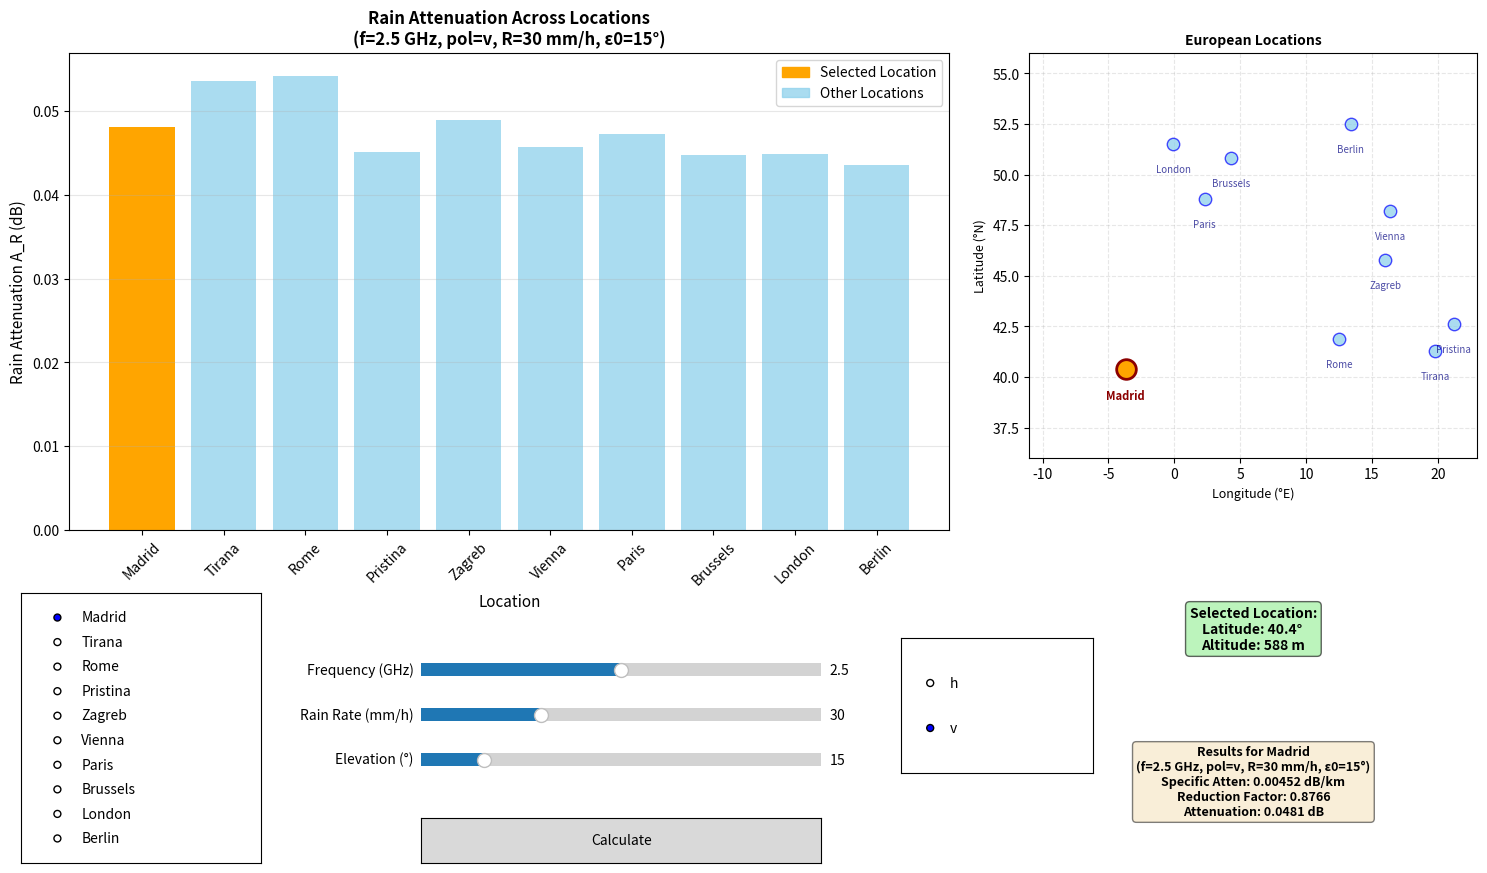

The matplotlib source for this figure:
"""
Rain Attenuation Calculator - Interactive GUI Application
Standalone version of rain_attenuation_notebook.ipynb using Matplotlib widgets
"""

import math
import matplotlib.pyplot as plt
from matplotlib.widgets import Slider, RadioButtons, Button
import matplotlib.patches as mpatches

# Constants for rain attenuation model from ITU-R P.618
MIN_ELEVATION = 1.0
EXP_COEFFICIENT = -0.015
REDUCTION_DENOMINATOR = 35
LAT_THRESHOLD = 23
RAIN_HEIGHT_BASE = 5
RAIN_HEIGHT_COEFF = 0.073

# Table 2.1 - Coefficients for rain attenuation model
coeff_v = {
    1.0: {'a': 0.0000308, 'b': .8592},
    1.5: {'a': 0.0000574, 'b': .8957},
    2.0: {'a': 0.0000998, 'b': .9490},
    2.5: {'a': 0.0001464, 'b': 1.0085},
    3.0: {'a': 0.0001942, 'b': 1.0688},
    3.5: {'a': 0.0002346, 'b': 1.1387},
    4.0: {'a': 0.0002461, 'b': 1.2476}
}

coeff_h = {
    1.0: {'a': 0.0000259, 'b': 0.9691},
    1.5: {'a': 0.0000443, 'b': 1.0185},
    2.0: {'a': 0.0000847, 'b': 1.0664},
    2.5: {'a': 0.0001321, 'b': 1.1209},
    3.0: {'a': 0.0001390, 'b': 1.2322},
    3.5: {'a': 0.0001155, 'b': 1.4189},
    4.0: {'a': 0.0001071, 'b': 1.6009}
}

# Table 2.5 - European city locations (with longitude added for mapping)
locations = {
    'Madrid': {'phi': 40.4, 'hs_m': 588, 'lon': -3.7},
    'Tirana': {'phi': 41.3, 'hs_m': 104, 'lon': 19.8},
    'Rome': {'phi': 41.9, 'hs_m': 14, 'lon': 12.5},
    'Pristina': {'phi': 42.6, 'hs_m': 652, 'lon': 21.2},
    'Zagreb': {'phi': 45.8, 'hs_m': 130, 'lon': 16.0},
    'Vienna': {'phi': 48.2, 'hs_m': 193, 'lon': 16.4},
    'Paris': {'phi': 48.8, 'hs_m': 34, 'lon': 2.3},
    'Brussels': {'phi': 50.8, 'hs_m': 76, 'lon': 4.3},
    'London': {'phi': 51.5, 'hs_m': 14, 'lon': -0.1},
    'Berlin': {'phi': 52.5, 'hs_m': 34, 'lon': 13.4}
}

location_list = list(locations.keys()) # Adding locations dictionary to a list called location_list to easily iterate over the locations


def interpolate_coeff(f, coeff_dict): # Interpolate the a and b coefficients for the frequency f (GHz)
    """Linearly interpolate a and b coefficients for frequency f (GHz)"""
    frequencies = sorted(coeff_dict.keys()) # Sorting the frequencies to make sure the frequencies are in ascending order

    if f < frequencies[0] or f > frequencies[-1]: # Checking if the frequency is out of range
        raise ValueError(f"Frequency {f} GHz is out of range [{frequencies[0]}-{frequencies[-1]}]") # Raising an error if the frequency is out of range

    if f in coeff_dict: # Checking if the frequency is in the coefficients dictionary
        return coeff_dict[f]['a'], coeff_dict[f]['b'] # Returning the a and b coefficients for the frequency f

    for i in range(len(frequencies) - 1):
        if frequencies[i] <= f <= frequencies[i + 1]: # Checking if the frequency is in the range of the two frequencies
            low_f, high_f = frequencies[i], frequencies[i + 1] # Assigning the low and high frequencies
            low_a, low_b = coeff_dict[low_f]['a'], coeff_dict[low_f]['b'] # Assigning the low and high a and b coefficients
            high_a, high_b = coeff_dict[high_f]['a'], coeff_dict[high_f]['b'] # Assigning the high and low a and b coefficients

            frac = (f - low_f) / (high_f - low_f) # Calculating the fraction of the frequency between the two frequencies. This is used to interpolate the a and b coefficients.
            a = low_a + (high_a - low_a) * frac
            b = low_b + (high_b - low_b) * frac

            return a, b

    return coeff_dict[f]['a'], coeff_dict[f]['b']

# Calculate the rain attenuation using ITU-R P.618 model
def calculate_rain_attenuation(f, pol, R, phi, hs_km, epsilon0):
    """Calculate rain attenuation using ITU-R P.618 model"""
    if not (1.0 <= f <= 4.0):
        raise ValueError(f"Frequency {f} GHz out of range [1.0-4.0]")
    if pol not in ['h', 'v']:
        raise ValueError("Polarization must be 'h' or 'v'")
    if R < 0:
        raise ValueError("Rain rate must be non-negative")
    if not (MIN_ELEVATION <= epsilon0 <= 90):
        raise ValueError(f"Elevation angle must be between {MIN_ELEVATION}° and 90°")

    coeff_dict = coeff_v if pol == 'v' else coeff_h # Assigning the coefficients dictionary to the appropriate dictionary based on the polarization
    a, b = interpolate_coeff(f, coeff_dict) 
    gamma = a * (R ** b)

    if phi > LAT_THRESHOLD: # Checking if the latitude is greater than the latitude threshold
        h_r = RAIN_HEIGHT_BASE - RAIN_HEIGHT_COEFF * (phi - LAT_THRESHOLD)
    else:
        h_r = RAIN_HEIGHT_BASE

    epsilon0_rad = math.radians(epsilon0)
    sin_epsilon = math.sin(epsilon0_rad)
    l_r = (h_r - hs_km) / sin_epsilon

    exp_term = math.exp(EXP_COEFFICIENT * R)
    denominator = REDUCTION_DENOMINATOR * exp_term
    s = 1 / (1 + (l_r * sin_epsilon) / denominator)

    A_R = gamma * s * l_r

    return {
        'gamma': gamma,
        'h_r': h_r,
        'l_r': l_r,
        's': s,
        'A_R': A_R
    }


def get_location_data(location):
    """Extract latitude and height data for a given location"""
    if location not in locations:
        raise ValueError(f"Invalid location: {location}")
    return locations[location]['phi'], locations[location]['hs_m'] / 1000


# Initialize the GUI
fig = plt.figure(figsize=(16, 9))
fig.canvas.manager.set_window_title('Rain Attenuation Calculator')

# Create axes for plot and controls
ax_plot = plt.axes([0.08, 0.42, 0.55, 0.53])
ax_map = plt.axes([0.68, 0.50, 0.28, 0.45])
ax_location = plt.axes([0.05, 0.05, 0.15, 0.30])
ax_freq = plt.axes([0.30, 0.25, 0.25, 0.03])
ax_rain = plt.axes([0.30, 0.20, 0.25, 0.03])
ax_elev = plt.axes([0.30, 0.15, 0.25, 0.03])
ax_pol = plt.axes([0.60, 0.15, 0.12, 0.15])
ax_button = plt.axes([0.30, 0.05, 0.25, 0.05])
ax_latalt = plt.axes([0.68, 0.25, 0.28, 0.12])
ax_text = plt.axes([0.68, 0.05, 0.28, 0.18])
ax_text.axis('off')
ax_latalt.axis('off')

# Create widgets
slider_freq = Slider(ax_freq, 'Frequency (GHz)', 1.0, 4.0, valinit=2.5, valstep=0.1)
slider_rain = Slider(ax_rain, 'Rain Rate (mm/h)', 0, 100, valinit=30, valstep=1)
slider_elev = Slider(ax_elev, 'Elevation (°)', 1, 90, valinit=15, valstep=1)
radio_pol = RadioButtons(ax_pol, ['h', 'v'], active=1)
radio_location = RadioButtons(ax_location, location_list, active=0)
button_calc = Button(ax_button, 'Calculate')


def update_plot(event=None):
    """Calculate and update the plot"""
    try:
        # Get current values
        location = radio_location.value_selected
        f = slider_freq.val
        pol = radio_pol.value_selected
        R = slider_rain.val
        epsilon0 = slider_elev.val

        phi, hs_km = get_location_data(location)
        results = calculate_rain_attenuation(f, pol, R, phi, hs_km, epsilon0)

        # Print results to terminal
        print("\n" + "="*50)
        print("RAIN ATTENUATION CALCULATION RESULTS")
        print("="*50)
        print(f"Location: {location}")
        print(f"Latitude: {phi}°")
        print(f"Altitude: {locations[location]['hs_m']} m")
        print(f"Frequency: {f} GHz")
        print(f"Polarization: {pol}")
        print(f"Rain Rate: {R} mm/h")
        print(f"Elevation Angle: {epsilon0}°")
        print("-"*50)
        print(f"Specific Attenuation (γ): {results['gamma']:.6f} dB/km")
        print(f"Rain Height (h_r): {results['h_r']:.3f} km")
        print(f"Slant Path Length (l_r): {results['l_r']:.3f} km")
        print(f"Reduction Factor (s): {results['s']:.4f}")
        print(f"Total Attenuation (A_R): {results['A_R']:.6f} dB")
        print("="*50 + "\n")

        # Update lat/alt display
        ax_latalt.clear()
        ax_latalt.axis('off')
        hs_m = locations[location]['hs_m'] 
        latalt_text = (
            f"Selected Location:\n"
            f"Latitude: {phi}° \n"
            f"Altitude: {hs_m} m"
        )
        ax_latalt.text(0.5, 0.5, latalt_text, ha='center', va='center',
                      fontsize=10, weight='bold',
                      bbox=dict(boxstyle='round', facecolor='lightgreen', alpha=0.6))

        # Update text results
        ax_text.clear()
        ax_text.axis('off')
        result_text = (
            f"Results for {location}\n"
            f"(f={f} GHz, pol={pol}, R={R} mm/h, ε0={epsilon0}°)\n"
            f"Specific Atten: {results['gamma']:.5f} dB/km\n"
            f"Reduction Factor: {results['s']:.4f}\n"
            f"Attenuation: {results['A_R']:.4f} dB"
        )
        ax_text.text(0.5, 0.5, result_text, ha='center', va='center',
                    fontsize=9, weight='bold',
                    bbox=dict(boxstyle='round', facecolor='wheat', alpha=0.5))

        # Calculate for all locations
        cities = []
        a_r_values = []
        for city in location_list:
            phi_city, hs_km_city = get_location_data(city)
            results_city = calculate_rain_attenuation(f, pol, R, phi_city, hs_km_city, epsilon0)
            cities.append(city)
            a_r_values.append(results_city['A_R'])

        # Update plot
        ax_plot.clear()
        colors = ['orange' if city == location else 'skyblue' for city in cities]

        bars = ax_plot.bar(cities, a_r_values, color=colors)

        # Set alpha individually for each bar
        for i, bar in enumerate(bars):
            if cities[i] == location:
                bar.set_alpha(1.0)
            else:
                bar.set_alpha(0.7)

        ax_plot.set_xlabel('Location', fontsize=11)
        ax_plot.set_ylabel('Rain Attenuation A_R (dB)', fontsize=11)
        ax_plot.set_title(f'Rain Attenuation Across Locations\n(f={f} GHz, pol={pol}, R={R} mm/h, ε0={epsilon0}°)',
                         fontsize=12, weight='bold')
        ax_plot.tick_params(axis='x', rotation=45)
        ax_plot.grid(axis='y', alpha=0.3)

        # Add legend
        orange_patch = mpatches.Patch(color='orange', label='Selected Location')
        blue_patch = mpatches.Patch(color='skyblue', alpha=0.7, label='Other Locations')
        ax_plot.legend(handles=[orange_patch, blue_patch], loc='upper right')

        # Update map with city locations
        ax_map.clear()

        # Plot all cities
        for city in location_list:
            city_lon = locations[city]['lon']
            city_lat = locations[city]['phi']

            if city == location:
                # Selected city - larger orange marker
                ax_map.scatter(city_lon, city_lat, s=200, c='orange', marker='o',
                             edgecolors='darkred', linewidths=2, zorder=5)
                ax_map.text(city_lon, city_lat - 1, city, ha='center', va='top',
                          fontsize=8, weight='bold', color='darkred')
            else:
                # Other cities - smaller blue markers
                ax_map.scatter(city_lon, city_lat, s=80, c='skyblue', marker='o',
                             edgecolors='blue', linewidths=1, alpha=0.7, zorder=3)
                ax_map.text(city_lon, city_lat - 1, city, ha='center', va='top',
                          fontsize=7, color='navy', alpha=0.7)

        # Map styling
        ax_map.set_xlim(-11, 23)
        ax_map.set_ylim(36, 56)
        ax_map.set_xlabel('Longitude (°E)', fontsize=9)
        ax_map.set_ylabel('Latitude (°N)', fontsize=9)
        ax_map.set_title('European Locations', fontsize=10, weight='bold')
        ax_map.grid(True, alpha=0.3, linestyle='--')

        fig.canvas.draw_idle()

    except Exception as e:
        ax_text.clear()
        ax_text.axis('off')
        ax_text.text(0.5, 0.5, f'Error: {str(e)}', ha='center', va='center',
                    color='red', fontsize=10, weight='bold')
        fig.canvas.draw_idle()


# Connect button to update function
button_calc.on_clicked(update_plot)

# Initial plot
update_plot()

# Show the GUI
plt.show()
